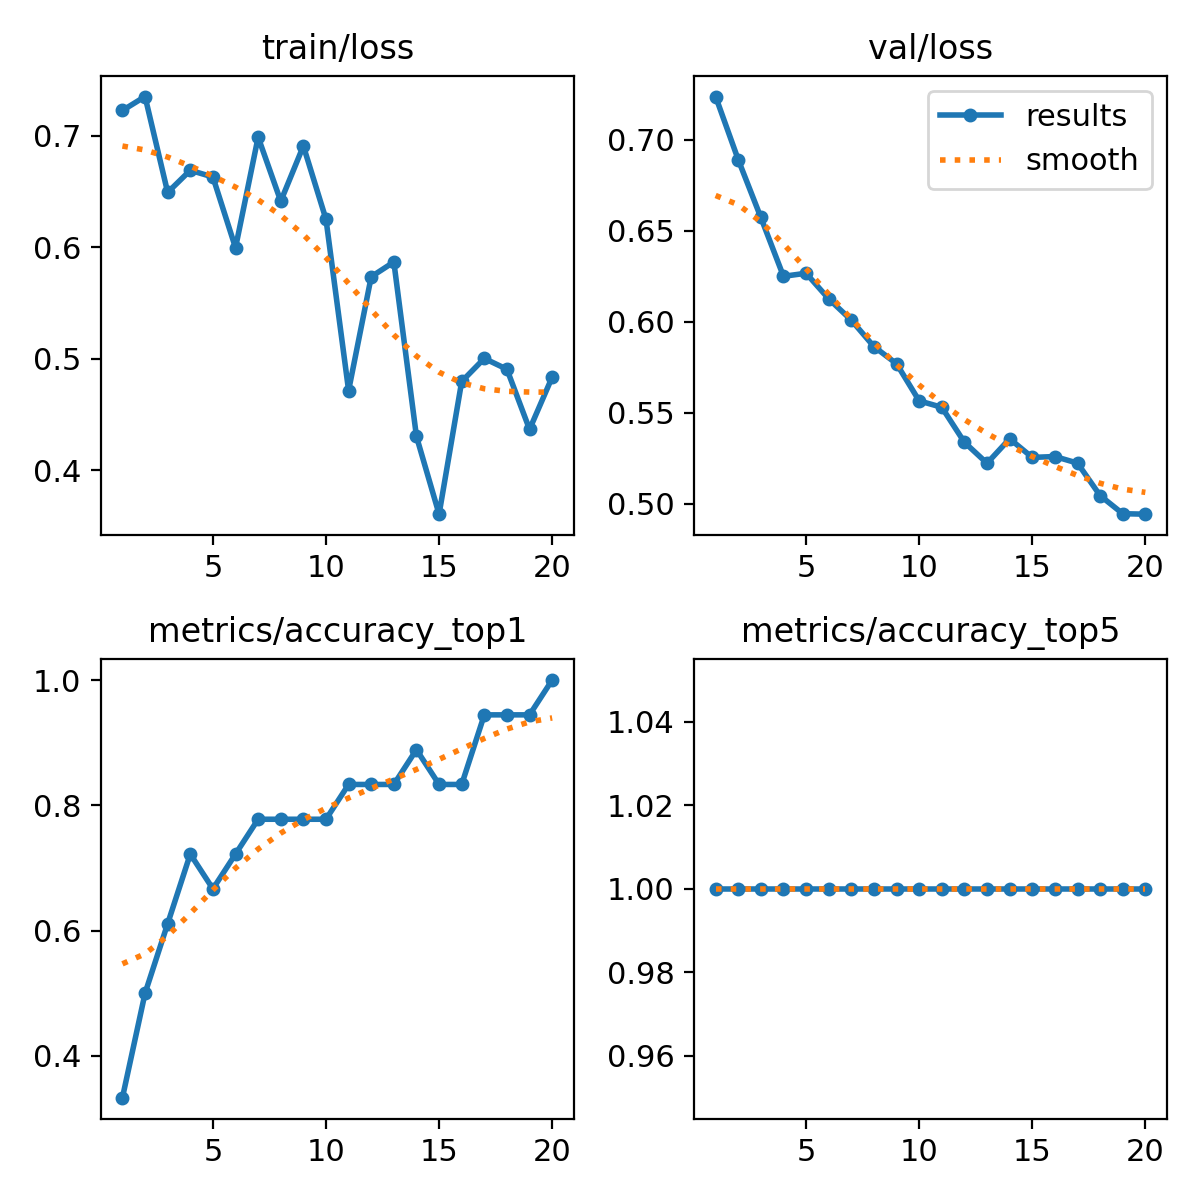

The data file committed next to this chart (first rows):
epoch, train/loss, metrics/accuracy_top1, metrics/accuracy_top5, val/loss, lr/pg0, lr/pg1, lr/pg2
1, 0.7227, 0.3333, 1, 0.7238, 2.142e-05, 2.142e-05, 2.142e-05
2, 0.7352, 0.5, 1, 0.6891, 4.7506e-05, 4.7506e-05, 4.7506e-05
3, 0.6492, 0.6111, 1, 0.6573, 7.0765e-05, 7.0765e-05, 7.0765e-05
4, 0.669, 0.7222, 1, 0.625, 9.1196e-05, 9.1196e-05, 9.1196e-05
5, 0.663, 0.6667, 1, 0.6267, 0.0001088, 0.0001088, 0.0001088
6, 0.5995, 0.7222, 1, 0.6126, 0.0001236, 0.0001236, 0.0001236
7, 0.6988, 0.7778, 1, 0.6009, 0.0001355, 0.0001355, 0.0001355
8, 0.6413, 0.7778, 1, 0.5863, 0.0001446, 0.0001446, 0.0001446
9, 0.6909, 0.7778, 1, 0.5769, 0.0001509, 0.0001509, 0.0001509
10, 0.6251, 0.7778, 1, 0.5565, 0.0001544, 0.0001544, 0.0001544
11, 0.4714, 0.8333, 1, 0.5529, 0.0001551, 0.0001551, 0.0001551
12, 0.5735, 0.8333, 1, 0.5337, 0.0001529, 0.0001529, 0.0001529
13, 0.5867, 0.8333, 1, 0.5222, 0.0001478, 0.0001478, 0.0001478
14, 0.4302, 0.8889, 1, 0.5356, 0.00014, 0.00014, 0.00014
15, 0.3604, 0.8333, 1, 0.5254, 0.0001293, 0.0001293, 0.0001293
16, 0.4795, 0.8333, 1, 0.5259, 0.0001158, 0.0001158, 0.0001158
17, 0.5002, 0.9444, 1, 0.5222, 9.9503e-05, 9.9503e-05, 9.9503e-05
18, 0.4905, 0.9444, 1, 0.5044, 8.035e-05, 8.035e-05, 8.035e-05
19, 0.4365, 0.9444, 1, 0.4944, 5.8369e-05, 5.8369e-05, 5.8369e-05
20, 0.4834, 1, 1, 0.4942, 3.3562e-05, 3.3562e-05, 3.3562e-05
